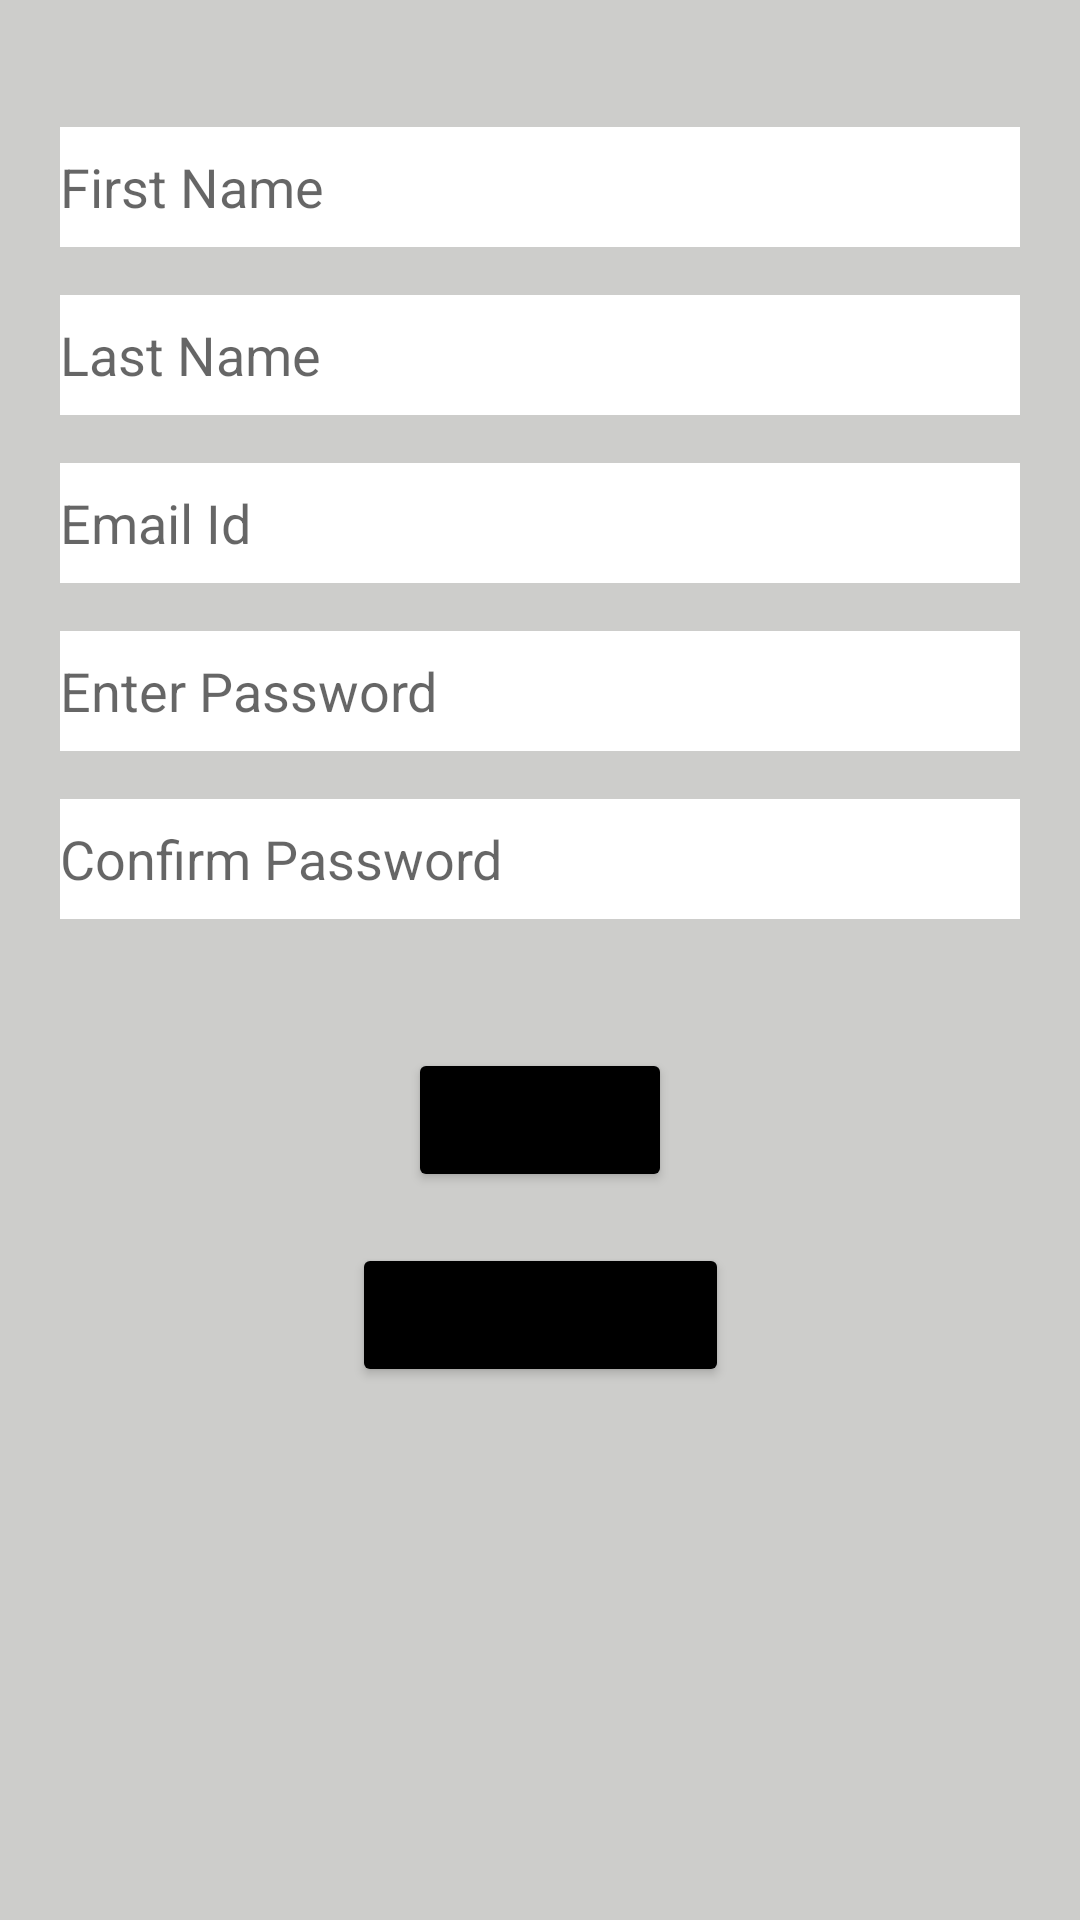

Layout XML and referenced resources for this Android screen:
<!-- AndroidManifest.xml: application theme Theme.LoginSignUpDemo -->
<!-- res/layout/fragment_sign_up.xml -->
<?xml version="1.0" encoding="utf-8"?>
<FrameLayout xmlns:android="http://schemas.android.com/apk/res/android"
    xmlns:app="http://schemas.android.com/apk/res-auto"
    xmlns:tools="http://schemas.android.com/tools"
    android:layout_width="match_parent"
    android:layout_height="match_parent"
    android:background="#CDCDCB"
    tools:context=".fragment.SignUpFragment">


    <androidx.constraintlayout.widget.ConstraintLayout
        android:layout_width="match_parent"
        android:layout_height="match_parent">

        <EditText
            android:id="@+id/edtFirstName"
            android:layout_width="match_parent"
            android:layout_height="40sp"
            android:layout_margin="20sp"
            android:autofillHints="name"
            android:hint="First Name"
            android:background="@color/white"
            android:inputType="text"
            app:layout_constraintBottom_toBottomOf="parent"
            app:layout_constraintLeft_toLeftOf="parent"
            app:layout_constraintRight_toRightOf="parent"
            app:layout_constraintTop_toTopOf="parent"
            app:layout_constraintVertical_bias=".04" />

        <EditText
            android:id="@+id/edtLastName"
            android:layout_width="match_parent"
            android:layout_height="40sp"
            android:layout_margin="20sp"
            android:autofillHints="name"
            android:hint="Last Name"
            android:inputType="text"
            android:background="@color/white"
            app:layout_constraintBottom_toBottomOf="parent"
            app:layout_constraintLeft_toLeftOf="parent"
            app:layout_constraintRight_toRightOf="parent"
            app:layout_constraintTop_toTopOf="parent"
            app:layout_constraintVertical_bias=".14" />

        <EditText
            android:id="@+id/edtMail"
            android:layout_width="match_parent"
            android:layout_height="40sp"
            android:layout_margin="20sp"
            android:autofillHints="name"
            android:hint="Email Id"
            android:inputType="text"
            android:background="@color/white"
            app:layout_constraintBottom_toBottomOf="parent"
            app:layout_constraintLeft_toLeftOf="parent"
            app:layout_constraintRight_toRightOf="parent"
            app:layout_constraintTop_toTopOf="parent"
            app:layout_constraintVertical_bias=".24" />

        <EditText
            android:id="@+id/edtPass"
            android:layout_width="match_parent"
            android:layout_height="40sp"
            android:layout_margin="20sp"
            android:hint="Enter Password"
            android:inputType="textVisiblePassword"
            android:background="@color/white"
            app:layout_constraintBottom_toBottomOf="parent"
            app:layout_constraintLeft_toLeftOf="parent"
            app:layout_constraintRight_toRightOf="parent"
            app:layout_constraintTop_toTopOf="parent"
            app:layout_constraintVertical_bias=".34" />

        <EditText
            android:id="@+id/edtCnfPass"
            android:layout_width="match_parent"
            android:layout_height="40sp"
            android:layout_margin="20sp"
            android:autofillHints="password"
            android:hint="Confirm Password"
            android:inputType="textPassword"
            android:background="@color/white"
            app:layout_constraintBottom_toBottomOf="parent"
            app:layout_constraintLeft_toLeftOf="parent"
            app:layout_constraintRight_toRightOf="parent"
            app:layout_constraintTop_toTopOf="parent"
            app:layout_constraintVertical_bias=".44" />

        <Button
            android:id="@+id/btnSignup"
            android:layout_width="wrap_content"
            android:layout_height="wrap_content"
            android:text="Sign Up"
            android:backgroundTint="@color/black"
            app:layout_constraintBottom_toBottomOf="parent"
            app:layout_constraintLeft_toLeftOf="parent"
            app:layout_constraintRight_toRightOf="parent"
            app:layout_constraintTop_toTopOf="parent"
            app:layout_constraintVertical_bias=".59" />

        <Button
            android:id="@+id/btnBack"
            android:layout_width="wrap_content"
            android:layout_height="wrap_content"
            android:text="Back To Login"
            android:backgroundTint="@color/black"
            app:layout_constraintBottom_toBottomOf="parent"
            app:layout_constraintLeft_toLeftOf="parent"
            app:layout_constraintRight_toRightOf="parent"
            app:layout_constraintTop_toTopOf="parent"
            app:layout_constraintVertical_bias=".7" />


    </androidx.constraintlayout.widget.ConstraintLayout>
</FrameLayout>
<!-- resources referenced by this layout -->
<resources>
  <style name="Theme.LoginSignUpDemo" parent="Theme.MaterialComponents.DayNight.DarkActionBar">
          
          <item name="colorPrimary">@color/purple_500</item>
          <item name="colorPrimaryVariant">@color/purple_700</item>
          <item name="colorOnPrimary">@color/white</item>
          
          <item name="colorSecondary">@color/teal_200</item>
          <item name="colorSecondaryVariant">@color/teal_700</item>
          <item name="colorOnSecondary">@color/black</item>
          
          <item name="android:statusBarColor">?attr/colorPrimaryVariant</item>
          
      </style>
  <!-- not gathered from this repository: default colours our renderer supplied (Android Studio template values) -->
  <color name="purple_500">#FF6200EE</color>
  <color name="purple_700">#FF3700B3</color>
  <color name="teal_200">#FF03DAC5</color>
  <color name="teal_700">#FF018786</color>
  <color name="black">#FF000000</color>
  <color name="white">#FFFFFFFF</color>
</resources>
